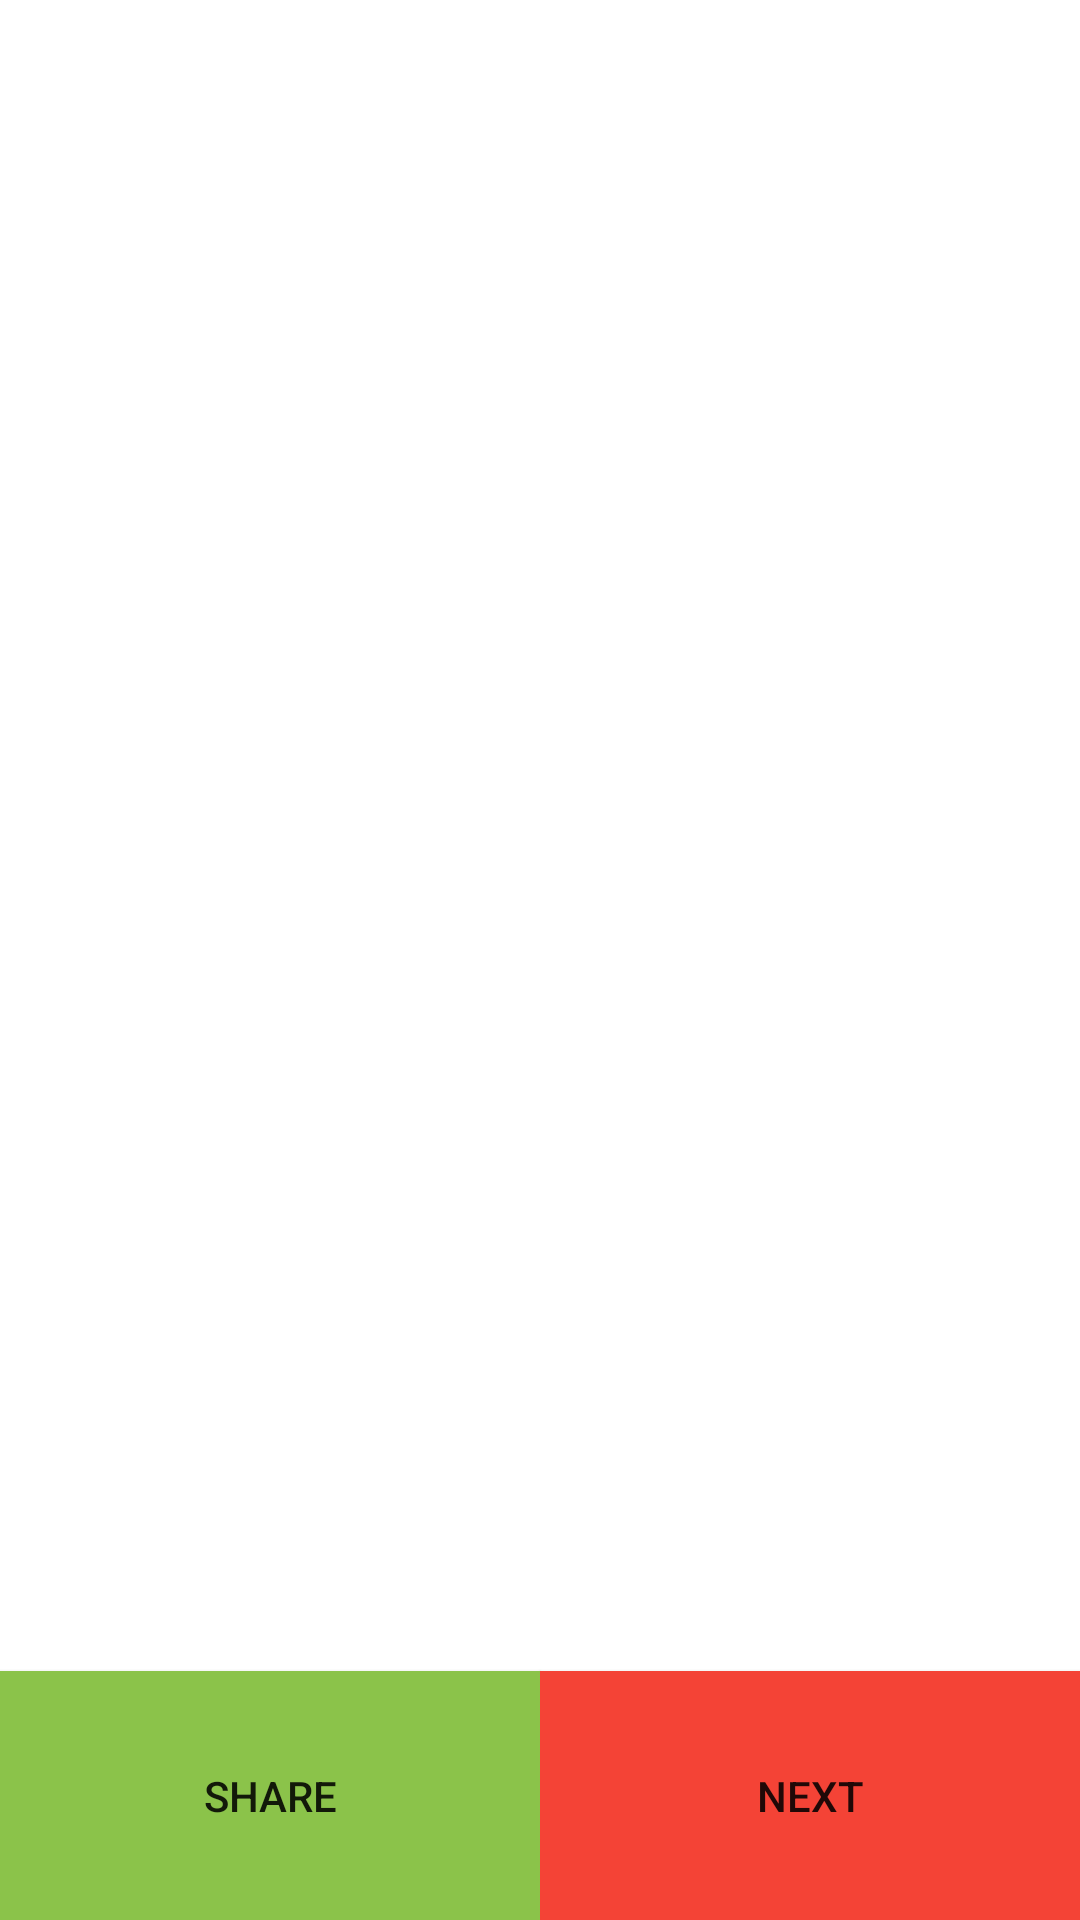

Here is an Android app screen rendered from its layout file. Give the layout XML and the strings, colors and styles it references.
<!-- AndroidManifest.xml: application theme Theme.MemeBros -->
<!-- res/layout/activity_main.xml -->
<?xml version="1.0" encoding="utf-8"?>
<androidx.constraintlayout.widget.ConstraintLayout xmlns:android="http://schemas.android.com/apk/res/android"
    xmlns:app="http://schemas.android.com/apk/res-auto"
    xmlns:tools="http://schemas.android.com/tools"
    android:layout_width="match_parent"
    android:layout_height="match_parent"
    tools:context=".MainActivity">


    <ImageView
        android:id="@+id/meme"
        android:layout_width="wrap_content"
        android:layout_height="wrap_content"
        app:layout_constraintBottom_toTopOf="@id/shareButton"
        app:layout_constraintLeft_toLeftOf="parent"
        app:layout_constraintRight_toRightOf="parent"
        app:layout_constraintTop_toTopOf="parent"
        tools:srcCompat="@tools:sample/avatars"
        android:background="#000000"
        />

    <ProgressBar
        android:id="@+id/progress"
        android:layout_width="wrap_content"
        android:layout_height="wrap_content"
        app:layout_constraintBottom_toBottomOf="parent"
        app:layout_constraintEnd_toEndOf="parent"
        app:layout_constraintStart_toStartOf="parent"
        app:layout_constraintTop_toTopOf="parent"
        />

    <Button
        android:id="@+id/shareButton"
        android:layout_width="0dp"
        android:layout_height="wrap_content"
        android:text="SHARE"
        app:layout_constraintBottom_toBottomOf="parent"
        app:layout_constraintEnd_toStartOf="@+id/guideline"
        app:layout_constraintStart_toStartOf="parent"
        android:padding="32dp"
        android:onClick="shareMeme"
        android:background="@color/sharebutton"/>

    <Button
        android:id="@+id/nextButton"
        android:layout_width="0dp"
        android:layout_height="wrap_content"
        android:text="NEXT"
        app:layout_constraintBottom_toBottomOf="parent"
        app:layout_constraintEnd_toEndOf="parent"
        app:layout_constraintStart_toStartOf="@+id/guideline"
        android:padding="32dp"
        android:onClick="nextMeme"
        android:background="@color/nextbutton"/>

    <androidx.constraintlayout.widget.Guideline
        android:id="@+id/guideline"
        android:layout_width="wrap_content"
        android:layout_height="wrap_content"
        android:orientation="vertical"
        app:layout_constraintGuide_percent="0.5"
        />

</androidx.constraintlayout.widget.ConstraintLayout>
<!-- resources referenced by this layout -->
<resources>
  <color name="nextbutton">#F44336</color>
  <color name="sharebutton">#8BC34A</color>
  <style name="Theme.MemeBros" parent="Theme.MaterialComponents.DayNight.DarkActionBar">
          
          <item name="colorPrimary">@color/purple_500</item>
          <item name="colorPrimaryVariant">@color/purple_700</item>
          <item name="colorOnPrimary">@color/white</item>
          
          <item name="colorSecondary">@color/teal_200</item>
          <item name="colorSecondaryVariant">@color/teal_700</item>
          <item name="colorOnSecondary">@color/black</item>
          
          <item name="android:statusBarColor" tools:targetApi="l">?attr/colorPrimaryVariant</item>
          
      </style>
  <color name="purple_500">#FF6200EE</color>
  <color name="purple_700">#FF3700B3</color>
  <color name="white">#FFFFFFFF</color>
  <color name="teal_200">#FF03DAC5</color>
  <color name="teal_700">#FF018786</color>
  <color name="black">#FF000000</color>
</resources>
